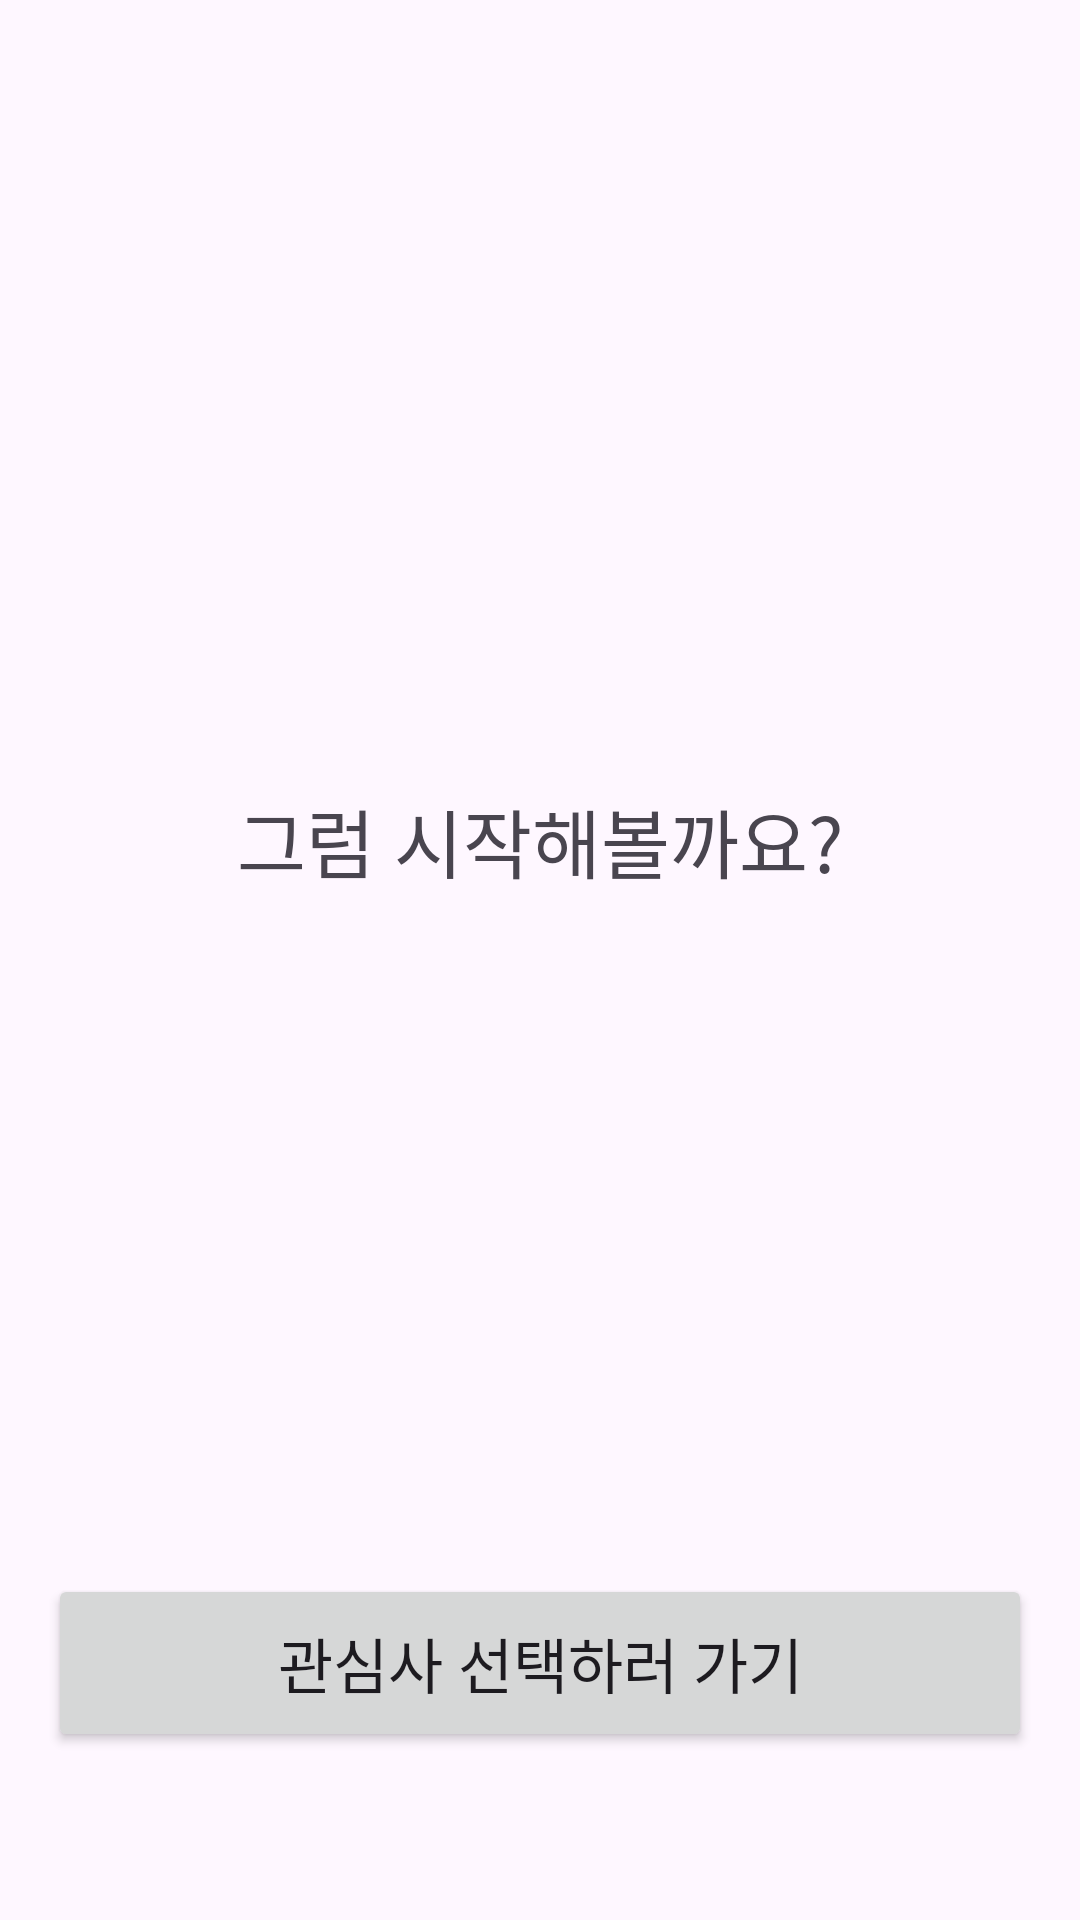

Here is an Android app screen rendered from its layout file. Give the layout XML and the strings, colors and styles it references.
<!-- AndroidManifest.xml: application theme Theme.Notihub -->
<!-- res/layout/fragment_intro3.xml -->
<?xml version="1.0" encoding="utf-8"?>
<LinearLayout xmlns:android="http://schemas.android.com/apk/res/android"
    android:layout_width="match_parent"
    android:layout_height="match_parent"
    xmlns:app="http://schemas.android.com/apk/res-auto"
    android:orientation="vertical"
    android:padding="16dp"
    android:layout_margin="20dp">

    <androidx.appcompat.widget.Toolbar
        android:id="@+id/see_all_review_toolbar"
        android:layout_width="0dp"
        android:layout_height="0dp"
        app:layout_constraintEnd_toEndOf="parent"
        app:layout_constraintHeight_percent="0.063"
        app:layout_constraintStart_toStartOf="parent"
        app:layout_constraintTop_toTopOf="parent"
        app:contentInsetLeft="0dp"
        app:contentInsetStart="0dp"
        app:contentInsetStartWithNavigation="0dp">
        <TextView
            android:id="@+id/see_all_review_title"
            android:layout_width="wrap_content"
            android:layout_height="wrap_content"
            android:text="Notihub"
            android:textColor="@color/white"
            android:textSize="15sp"
            android:includeFontPadding="false"
            android:layout_gravity="center"
            />
    </androidx.appcompat.widget.Toolbar>

    <TextView
        android:layout_width="match_parent"
        android:layout_height="wrap_content"
        android:text="그럼 시작해볼까요?"
        android:textSize="25sp"
        android:gravity="bottom|center"
        android:lineHeight="30dp"
        android:layout_weight="1"/>


    <LinearLayout
        android:layout_width="match_parent"
        android:layout_height="wrap_content"
        android:layout_weight="1">
        <Button
            android:id="@+id/startButton"
            android:layout_width="match_parent"
            android:layout_height="wrap_content"
            android:layout_gravity="bottom|center"
            android:text="관심사 선택하러 가기"
            android:textSize="20sp"
            android:lineHeight="30dp"
            android:layout_marginBottom="20dp"
            android:paddingVertical="15dp"/>
    </LinearLayout>

</LinearLayout>
<!-- resources referenced by this layout -->
<resources>
  <color name="white">#FFFFFFFF</color>
  <style name="Theme.Notihub" parent="Base.Theme.Notihub">
          <item name="colorPrimary">#0398FD</item>
      </style>
  <style name="Base.Theme.Notihub" parent="Theme.Material3.DayNight.NoActionBar">
          
      </style>
</resources>
